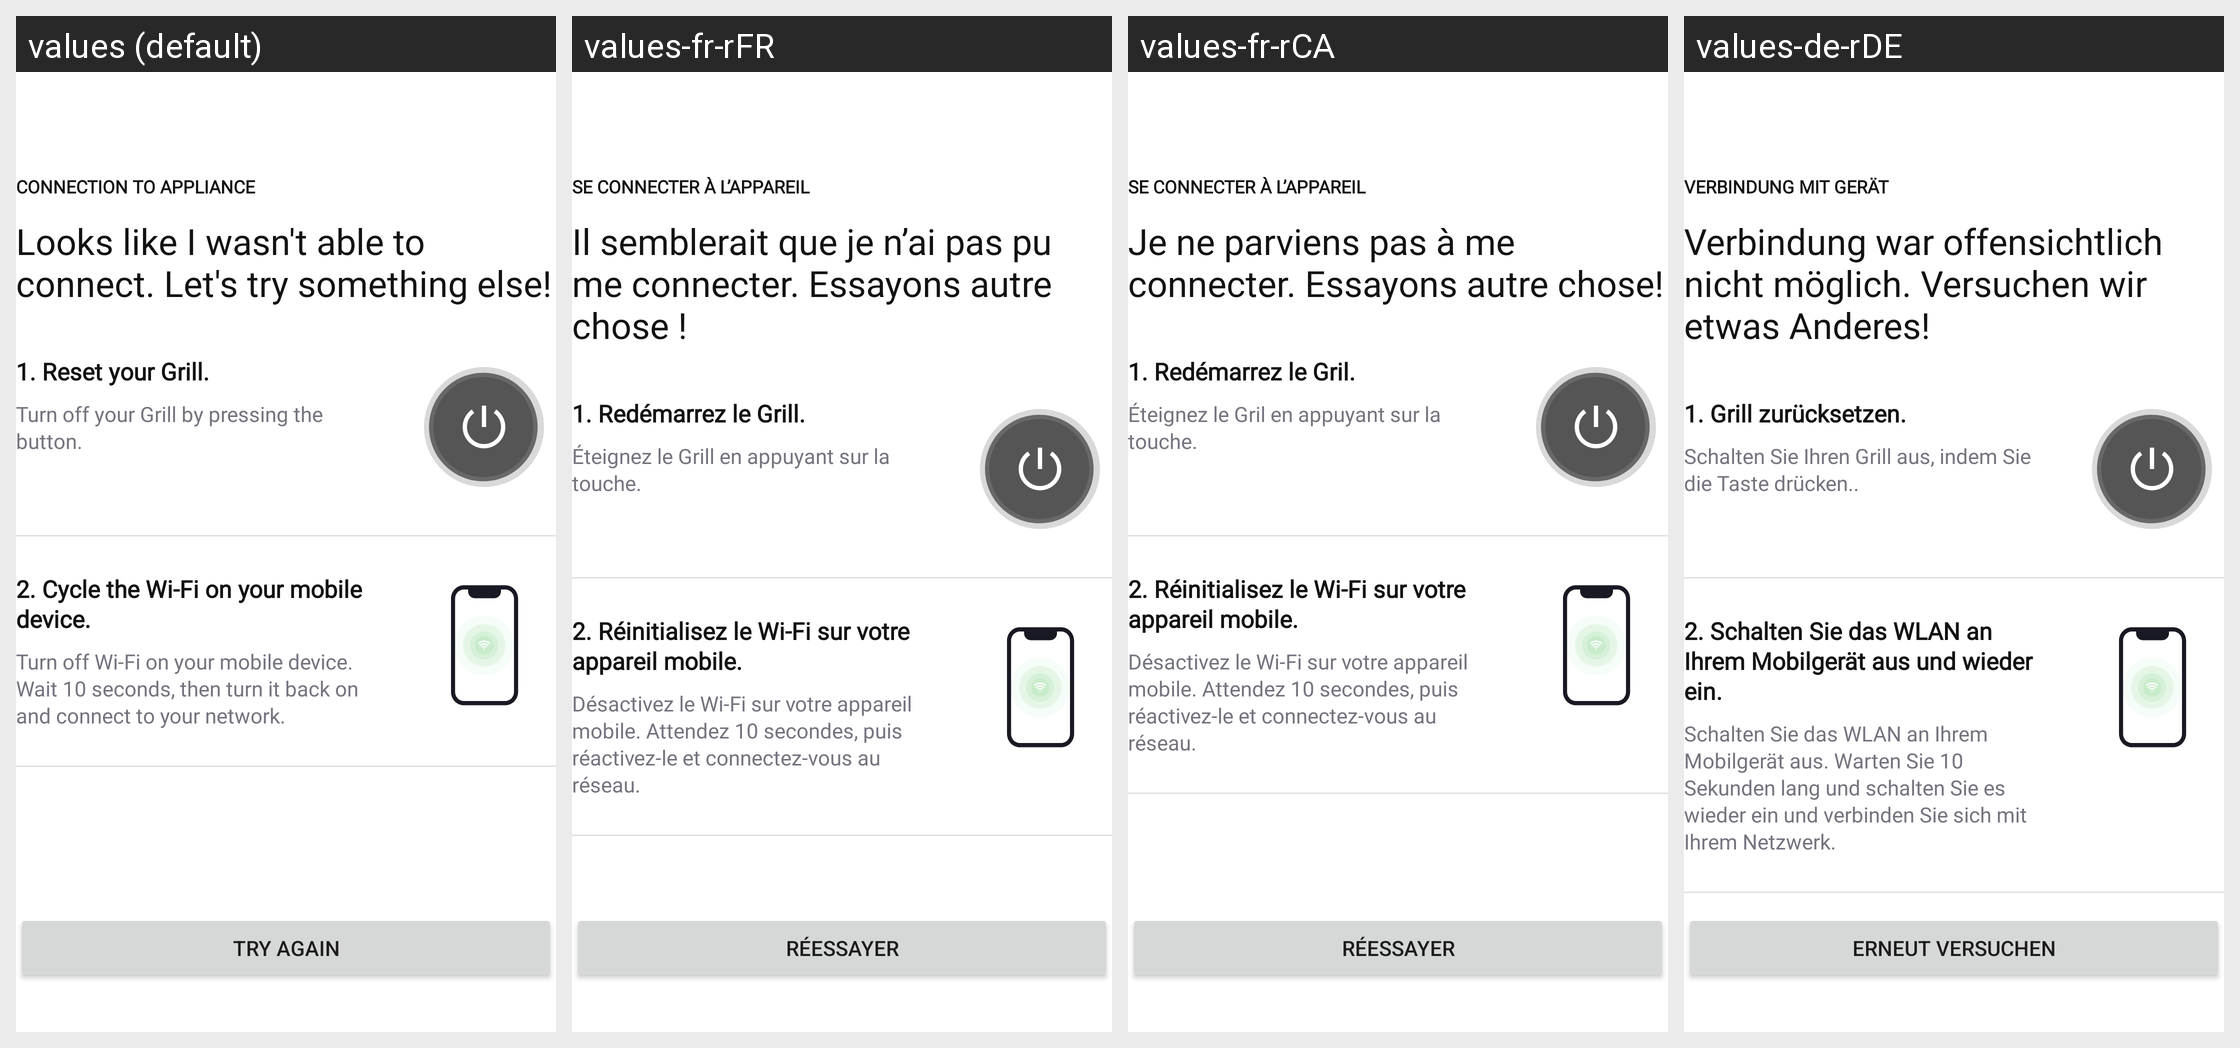

Locale-by-locale string values for the Android screen shown in this grid:
Android screen res/layout/fragment_connect_to_btle_wifi_error_first.xml rendered under 4 locales, left to right: values (default), values-fr-rFR, values-fr-rCA, values-de-rDE. Device: Nexus 5 (rendered at 1080×1920; each locale shown at half size, 540×960, under a caption strip naming it); theme Theme.NinjaConnectedKitchen.
Other locales in the repository, not shown: values-da-rDK, values-en-rGB, values-es-rES, values-fi-rFI, values-it-rIT, values-nb-rNO, values-nl-rNL, values-pt-rPT, values-sv-rSE.
Strings drawn on this screen, with the default value and each locale's value (text and hints the layout hard-codes, and strings that could not be matched under every locale, appear in the picture but are not listed):

bluetooth_error_connection
  values: CONNECTION TO APPLIANCE
  values-fr-rFR: SE CONNECTER À L’APPAREIL
  values-fr-rCA: SE CONNECTER À L’APPAREIL
  values-de-rDE: VERBINDUNG MIT GERÄT

bluetooth_error_title
  values: Looks like I wasn't able to connect. Let's try something else!
  values-fr-rFR: Il semblerait que je n’ai pas pu me connecter. Essayons autre chose !
  values-fr-rCA: Je ne parviens pas à me connecter. Essayons autre chose!
  values-de-rDE: Verbindung war offensichtlich nicht möglich. Versuchen wir etwas Anderes!

bluetooth_error_tip_one
  values: 1. Reset your Grill.
  values-fr-rFR: 1. Redémarrez le Grill.
  values-fr-rCA: 1. Redémarrez le Gril.
  values-de-rDE: 1. Grill zurücksetzen.

bluetooth_error_sub_one
  values: Turn off your Grill by pressing the button.
  values-fr-rFR: Éteignez le Grill en appuyant sur la touche.
  values-fr-rCA: Éteignez le Gril en appuyant sur la touche.
  values-de-rDE: Schalten Sie Ihren Grill aus, indem Sie die Taste drücken..

bluetooth_error_tip_two
  values: 2. Cycle the Wi-Fi on your mobile device.
  values-fr-rFR: 2. Réinitialisez le Wi-Fi sur votre appareil mobile.
  values-fr-rCA: 2. Réinitialisez le Wi-Fi sur votre appareil mobile.
  values-de-rDE: 2. Schalten Sie das WLAN an Ihrem Mobilgerät aus und wieder ein.

bluetooth_error_sub_two
  values: Turn off Wi-Fi on your mobile device. Wait 10 seconds, then turn it back on and connect to your network.
  values-fr-rFR: Désactivez le Wi-Fi sur votre appareil mobile. Attendez 10 secondes, puis réactivez-le et connectez-vous au réseau.
  values-fr-rCA: Désactivez le Wi-Fi sur votre appareil mobile. Attendez 10 secondes, puis réactivez-le et connectez-vous au réseau.
  values-de-rDE: Schalten Sie das WLAN an Ihrem Mobilgerät aus. Warten Sie 10 Sekunden lang und schalten Sie es wieder ein und verbinden Sie sich mit Ihrem Netzwerk.

try_again
  values: TRY AGAIN
  values-fr-rFR: RÉESSAYER
  values-fr-rCA: RÉESSAYER
  values-de-rDE: ERNEUT VERSUCHEN
